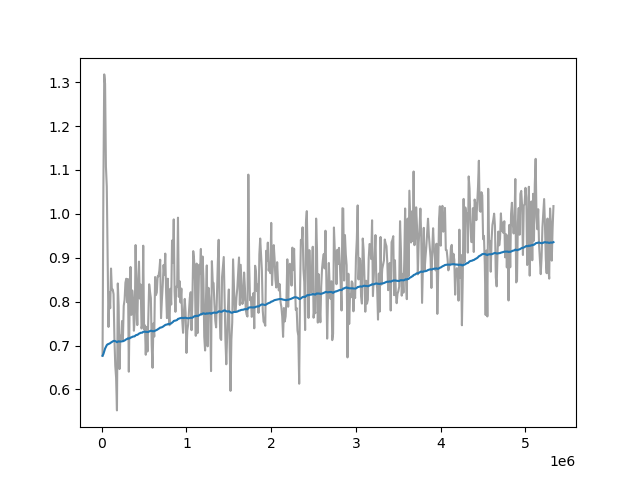

Data behind this chart, as committed beside it:
Wall time, Step, Value
1712850602, 10000, 0.6769
1712850626, 20000, 1.063
1712850649, 30000, 1.318
1712850671, 40000, 1.296
1712850694, 50000, 1.107
1712850717, 60000, 1.062
1712850740, 70000, 0.9008
1712850763, 80000, 0.7425
1712850786, 90000, 0.8221
1712850809, 100000, 0.785
1712850832, 110000, 0.8755
1712850855, 120000, 0.8264
1712850878, 130000, 0.8279
1712850901, 140000, 0.8173
1712850924, 150000, 0.7176
1712850947, 160000, 0.6544
1712850970, 170000, 0.6269
1712850993, 180000, 0.5524
1712851016, 190000, 0.8415
1712851039, 200000, 0.7906
1712851062, 210000, 0.6465
1712851085, 220000, 0.7224
1712851109, 230000, 0.7155
1712851133, 240000, 0.756
1712851156, 250000, 0.7126
1712851179, 260000, 0.7906
1712851203, 270000, 0.8041
1712851227, 280000, 0.8433
1712851250, 290000, 0.8522
1712851274, 300000, 0.7988
1712851298, 310000, 0.8515
1712851321, 320000, 0.6405
1712851344, 330000, 0.7958
1712851368, 340000, 0.8791
1712851391, 350000, 0.77
1712851414, 360000, 0.8257
1712851437, 370000, 0.8056
1712851461, 380000, 0.7338
1712851481, 390000, 0.7619
1712851505, 400000, 0.929
1712851528, 410000, 0.8125
1712851551, 420000, 0.7467
1712851575, 430000, 0.8459
1712851598, 440000, 0.8912
1712851621, 450000, 0.8071
1712851644, 460000, 0.839
1712851668, 470000, 0.739
1712851691, 480000, 0.75
1712851715, 490000, 0.9276
1712851738, 500000, 0.7369
1712851761, 510000, 0.7461
1712851785, 520000, 0.6791
1712851808, 530000, 0.7426
1712851831, 540000, 0.6864
1712851855, 550000, 0.7619
1712851878, 560000, 0.8396
1712851901, 570000, 0.8226
1712851924, 580000, 0.8083
1712851948, 590000, 0.7005
1712851972, 600000, 0.6494
... 473 more rows
